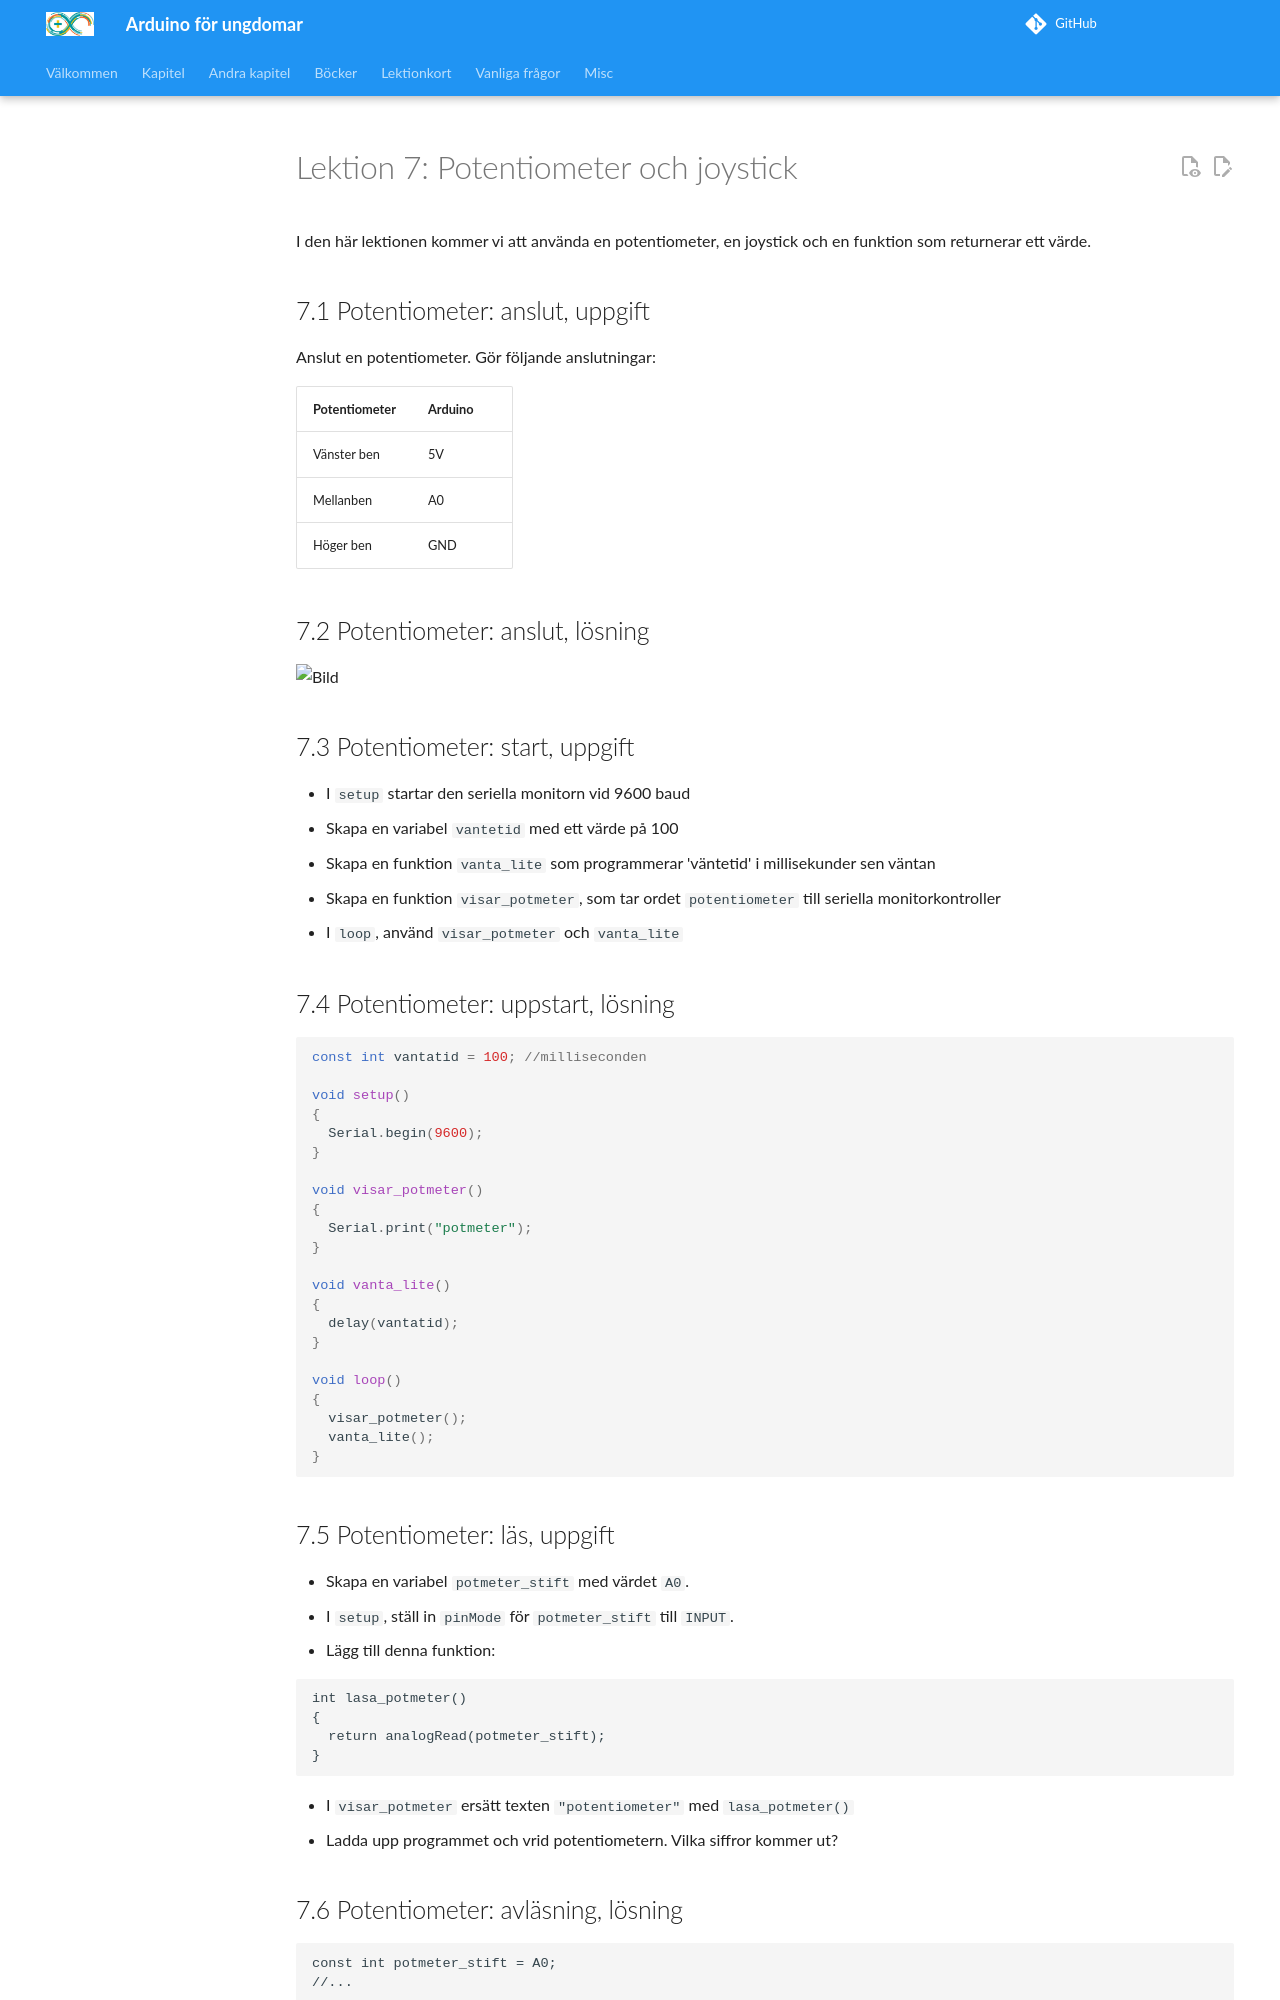

repository: richelbilderbeek/arduino_foer_ungdomar · page: kapitel/x07_potmeter_och_joystick/index.html · generator: mkdocs

# Lektion 7: Potentiometer och joystick

I den här lektionen kommer vi att använda en potentiometer, 
en joystick och en funktion som returnerar ett värde.

## 7.1 Potentiometer: anslut, uppgift

Anslut en potentiometer. Gör följande anslutningar:

Potentiometer | Arduino
--------------|--------
Vänster ben   | 5V
Mellanben     | A0
Höger ben     | GND

\pagebreak

## 7.2 Potentiometer: anslut, lösning

![](7_potmeter.png)

\pagebreak

## 7.3 Potentiometer: start, uppgift

 * I `setup` startar den seriella monitorn vid 9600 baud
 * Skapa en variabel `vantetid` med ett värde på 100
 * Skapa en funktion `vanta_lite` som programmerar 'väntetid' i millisekunder
   sen väntan
 * Skapa en funktion `visar_potmeter`, som tar ordet `potentiometer` till
   seriella monitorkontroller
 * I `loop`, använd `visar_potmeter` och `vanta_lite`

\pagebreak

## 7.4 Potentiometer: uppstart, lösning

```c++
const int vantatid = 100; //milliseconden

void setup() 
{
  Serial.begin(9600);
}

void visar_potmeter()
{
  Serial.print("potmeter");
}

void vanta_lite()
{
  delay(vantatid);  
}

void loop() 
{
  visar_potmeter();
  vanta_lite();
}
```

\pagebreak

## 7.5 Potentiometer: läs, uppgift

 * Skapa en variabel `potmeter_stift` med värdet `A0`.
 * I `setup`, ställ in `pinMode` för `potmeter_stift` till `INPUT`.
 * Lägg till denna funktion:

```
int lasa_potmeter()
{
  return analogRead(potmeter_stift);
}
```

 * I `visar_potmeter` ersätt texten `"potentiometer"` med `lasa_potmeter()`
 * Ladda upp programmet och vrid potentiometern. Vilka siffror kommer ut?

\pagebreak
